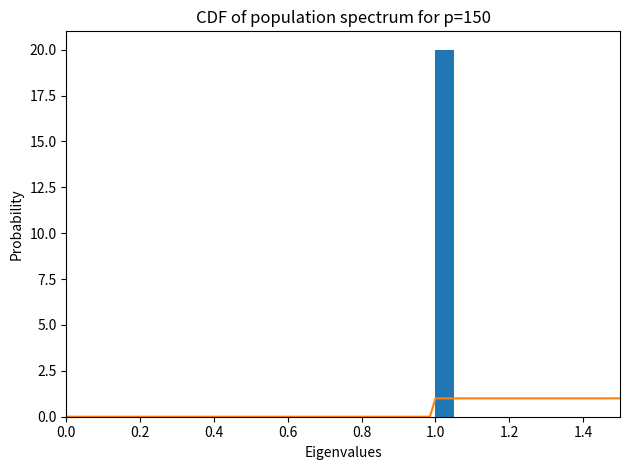
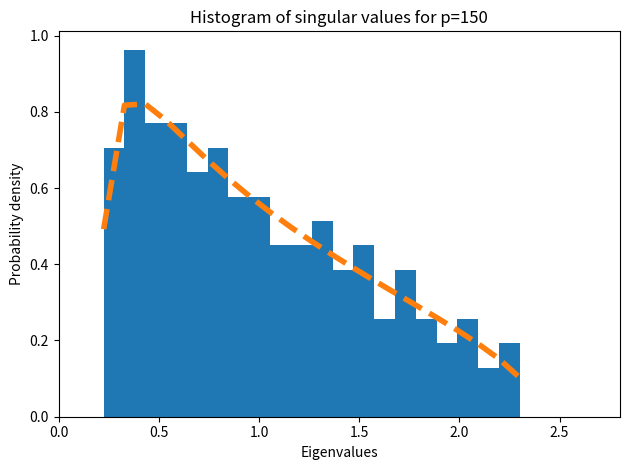
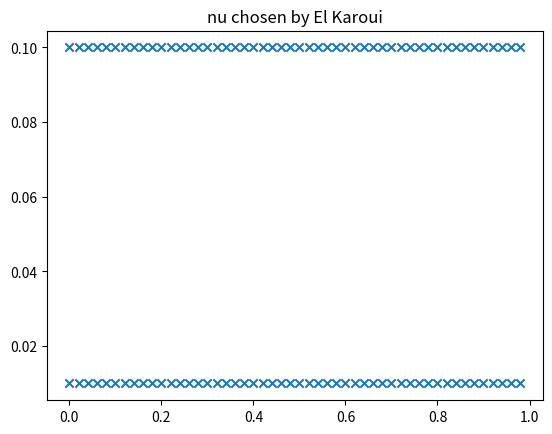

Write the Python code that produced these figures, in order. (Note: this script raises an exception after producing the figures.)
import time
import scipy
import numpy as np
import matplotlib.pyplot as plt

N=500
num_bins=20

Scenario = "Case1"

# Create population spectrum
if Scenario=="Case1":
    c = 0.3
    p = int(c*N)
    r = (1+np.sqrt(c))**2 #Right end of MP
    l = (1-np.sqrt(c))**2 #Left end of MP
    population_spectrum = np.ones( p )
elif Scenario=="Case2":
    c = 0.3
    p = int(c*N)
    weights = np.array( [1, 1, 1] )
    weights = weights/np.sum( weights )
    support = np.array( [0.5, 1, 4] )

    population_cdf = np.cumsum( weights )

    population_spectrum = np.zeros( (p,) )
    block_begin = 0
    for i in range( len(weights) ):
        block_end = int( population_cdf[i]*p )
        population_spectrum[block_begin:block_end] = support[i]
        block_begin = block_end

elif Scenario=="Case3":
    c = 0.2
    p = int(c*N)
    indices = np.arange( 0, p, 1)
    toeplitz_row    = 0.3**indices
    toeplitz = scipy.linalg.toeplitz( toeplitz_row)
    
    population_spectrum, U = np.linalg.eig(toeplitz)
    population_spectrum = np.sort( population_spectrum )
else:
    print( "Please specify a scenario..." )

# Histogram of population spectrum
fig, ax = plt.subplots()
n, bins, patches = ax.hist(population_spectrum, num_bins, density=True)
ax.set_xlabel('Eigenvalues')
ax.set_ylabel('Probability density')
ax.set_title(r'Histogram of population spectrum for p={}'.format(p))
fig.tight_layout()
plt.xlim(0,np.max(population_spectrum)+0.5)
plt.show()

interval_max = np.max(population_spectrum)+0.5
interval       = np.linspace( 0, interval_max, 100)
population_cdf = np.zeros_like( interval )
for i in range( len(interval) ):
    t = interval[i]
    population_cdf[i] = np.count_nonzero( population_spectrum <= t )
population_cdf = population_cdf/p
plt.plot( interval, population_cdf )
plt.xlabel('Eigenvalues')
plt.ylabel('Probability')
plt.title(r'CDF of population spectrum for p={}'.format(p))
plt.xlim(0,np.max(population_spectrum)+0.5)
plt.show()

# Sample
G = np.random.normal( size=(p, N) )
G = np.dot( np.diag( np.sqrt(population_spectrum)) , G)
W = G.dot( G.T )
print(" Shape of Wishart: ", W.shape)
W = W/N
diag, U = np.linalg.eig(W)
diag = 1.0*np.sort( diag )

# Histogram of singular values
fig, ax = plt.subplots()
n, bins, patches = ax.hist(diag, num_bins, density=True)
if Scenario=='Case1':
    y = np.sqrt( (r-bins)*(bins-l) )/(2*np.pi*bins*c) # Added extra c. I believe this is the c part of the mass, while (1-c) is a Dirac at zero
    ax.plot(bins, y, '--', linewidth=4)
ax.set_xlabel('Eigenvalues')
ax.set_ylabel('Probability density')
ax.set_title(r'Histogram of singular values for p={}'.format(p))
fig.tight_layout()
plt.xlim(0,np.max(diag)+0.5)
plt.show()

nu = np.array( [complex(0.02*a,b) for a in range(0, 50) for b in [0.01,0.1]] )
#nu = np.array( [complex(0.01*a,b) for a in range(-50, 50) for b in [0.01,0.1]] )

l1 = np.max( diag )
lp = np.min( diag )
print( "Range of eigenvalues: ", lp, l1)

plt.figure()
plt.scatter( np.real(nu), np.imag(nu), marker='x')
plt.title("nu chosen by El Karoui")
plt.show()

diag_norm = diag/l1

from freeDeconvolution import elkaroui, sampling

print( "Building dictionary...")
Z = elkaroui.build_dictionary( nu, c, diag)
print( "")

print( "Checking that optimization worked...")
nu_check = -(1-c)/Z + c*elkaroui.stieltjes(Z, diag)
nu_errors = np.abs(nu - nu_check)
bad_indices = np.where(nu_errors > 1e-5)
print( "Bad indices:", nu[bad_indices] )
print( "Max error  :", np.max(nu_errors) )
print( "" )

# Clean-up if necessary
if len(bad_indices):
    print("Removing bad indices...")
    Z  = np.delete( Z , bad_indices )
    nu = np.delete( nu, bad_indices)

plt.figure()
plt.scatter( np.real(Z), np.imag(Z), marker='x')
plt.title("$z_j$ found by optimizer")
plt.show()

dictionary = (Z, nu)

# Do a few checks in the first scenario
if Scenario=='Case1':
  errors = []
  c_interval = np.linspace( 0.1, 1.0, 100)
  for c_test in c_interval:
    error = np.linalg.norm(1/nu + Z - c_test*1/(1+nu))/len(Z)
    errors.append( error )
  errors = np.array( errors )

  plt.plot( c_interval, errors)
  plt.title("Errors as a function of c")
  plt.ylim( (0, np.max(errors)))
  plt.show()

  errors_l1  = []
  errors_l2  = []
  errors_max = []
  pos_interval = np.linspace( 0.1, 3, 100)
  for t in pos_interval:
    error_l1  = np.linalg.norm(1/nu + Z - c*t/(1+t*nu), ord=1)/len(Z)
    error_l2  = np.linalg.norm(1/nu + Z - c*t/(1+t*nu))/np.sqrt(len(Z))
    error_max = np.max(1/nu + Z - c*t/(1+t*nu))
    #
    errors_l1.append( error_l1 )
    errors_l2.append( error_l2 )
    errors_max.append( np.abs(error_max) )

  errors = np.array( errors )


  plt.plot( pos_interval, errors_l1, label='l1 error')
  plt.plot( pos_interval, errors_l2, label='l2 error')
  plt.plot( pos_interval, errors_max, label='$l^\infty$ error')
  plt.title("Errors as a function of Dirac position")
  plt.legend()
  plt.show()

  print( "Minimal errors: ")
  print( np.min(errors_l1) )
  print( np.min(errors_l2) )
  print( np.min(errors_max) )

#Z = np.linspace(0.1, 3, 200) + (1e-6)*1.0j
#plt.scatter( np.real(Z), np.imag(Z), marker='x')
#plt.title("Z")
#plt.show()

#nu = c*elkaroui.stieltjes(Z, diag) - (1-c)*1/Z
#plt.figure()
#plt.scatter( np.real(nu), np.imag(nu), marker='x')
#plt.title("nu")
#plt.show()


#errors = []
#c_interval = np.linspace( 0.1, 3, 100)
#for c in c_interval:
#  error = np.linalg.norm(1/nu + Z - c*1/(1+nu))/len(Z)
#  errors.append( error )
#errors = np.array( errors )

#plt.plot( c_interval, errors)
#plt.title("Errors as a function of c")
#plt.ylim( (0, np.max(errors)))
#plt.show()


#errors = []
#pos_interval = np.linspace( 0.1, 3, 100)
#for t in pos_interval:
#  error = np.linalg.norm(1/nu + Z - (1/c)*t/(1+t*nu))/len(Z)
#  errors.append( error )
#errors = np.array( errors )

#plt.plot( pos_interval, errors)
#plt.title("Errors as a function of c")
#plt.ylim( (0, np.max(errors)))
#plt.show()

# Support is case by case
if Scenario=='Case1':
    T = np.arange(0, 2, 0.005)
elif Scenario=='Case2':
    T = np.arange(0, 6, 0.03)
elif Scenario=='Case3':
    T = np.arange(0, 2.5, 0.03)

population_cdf = np.zeros_like( T )
for i in range( len(T) ):
    t = T[i]
    population_cdf[i] = np.count_nonzero( population_spectrum <= t )
population_cdf = population_cdf/p

def deconvolution( norm_type ):
    # Perform optimization
    weights, objective_value = elkaroui.perform_cvx_optimization( dictionary, T, c, norm_type, verbose=False)
    # Plots
    print("Found objective value: ", objective_value)
    plt.figure()
    plt.plot( T, np.cumsum(weights), label='Reconstruction from convex optimization')
    plt.plot( T, population_cdf, label='Ground truth')
    plt.title("CDF of population matrix")
    plt.ylim( (-0.1,1.1) )
    plt.legend()
    plt.show()

deconvolution('linfty')

deconvolution('l1')

deconvolution('l2')